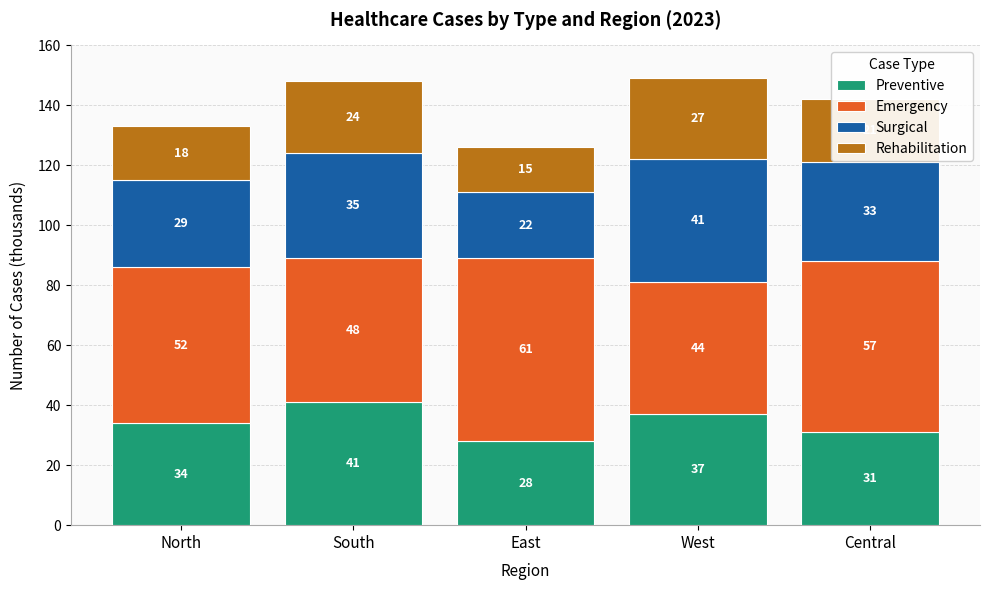

This chart was generated by the following Python code:
import matplotlib
matplotlib.use('Agg')
import matplotlib.pyplot as plt
import numpy as np

regions = ["North", "South", "East", "West", "Central"]

data = {
    "Preventive":     [34, 41, 28, 37, 31],
    "Emergency":      [52, 48, 61, 44, 57],
    "Surgical":       [29, 35, 22, 41, 33],
    "Rehabilitation": [18, 24, 15, 27, 21],
}

colors = ["#1D9E75", "#E85D24", "#185FA5", "#BA7517"]

fig, ax = plt.subplots(figsize=(10, 6))
fig.patch.set_facecolor("#FFFFFF")
ax.set_facecolor("#FAFAFA")

x = np.arange(len(regions))
bottoms = np.zeros(len(regions))

for i, (cat, vals) in enumerate(data.items()):
    vals_arr = np.array(vals)
    bars = ax.bar(x, vals_arr, bottom=bottoms, label=cat,
                  color=colors[i], zorder=3, edgecolor="white", linewidth=0.8)
    for j, (bar, val) in enumerate(zip(bars, vals)):
        ax.text(bar.get_x() + bar.get_width() / 2,
                bottoms[j] + val / 2,
                str(val), ha="center", va="center",
                fontsize=9, fontweight="bold", color="white")
    bottoms += vals_arr

ax.set_xlabel("Region", fontsize=11, labelpad=8)
ax.set_ylabel("Number of Cases (thousands)", fontsize=11, labelpad=8)
ax.set_title("Healthcare Cases by Type and Region (2023)", fontsize=13, fontweight="bold", pad=14)
ax.set_xticks(x)
ax.set_xticklabels(regions, fontsize=11)
ax.set_ylim(0, 160)
ax.set_yticks(np.arange(0, 161, 20))
ax.grid(axis="y", linestyle="--", linewidth=0.6, color="#CCCCCC", alpha=0.8)
for spine in ["top", "right"]:
    ax.spines[spine].set_visible(False)
ax.spines["left"].set_color("#AAAAAA")
ax.spines["bottom"].set_color("#AAAAAA")
ax.legend(title="Case Type", fontsize=10, title_fontsize=10,
          loc="upper right", framealpha=0.9, edgecolor="#CCCCCC")

plt.tight_layout()
plt.savefig("chart04_healthcare.png", dpi=150, bbox_inches="tight")
print("Saved.")
